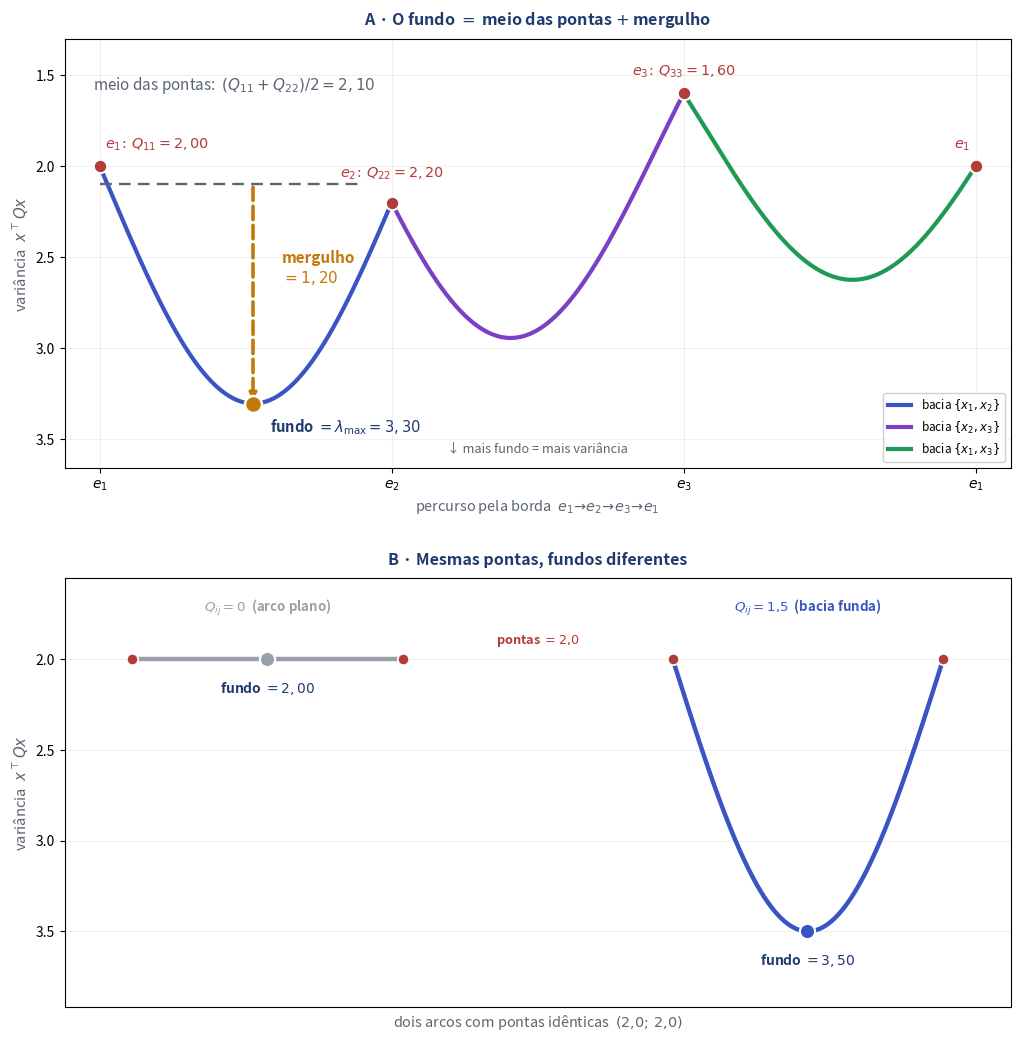

Here is the Python script that generated this plot: (Note: this script raises an exception after producing the figure.)
#!/usr/bin/env python3
# -*- coding: utf-8 -*-
"""Figura CONSTRUTIVA: a profundidade de uma bacia e inteiramente montada a partir de Q.
Convencao desta figura: variancia POSITIVA com eixo invertido (vale embaixo), para casar
com os numeros da tabela do texto (2,0 / 2,10 / 1,20 / 3,30).
Painel A: relevo das 3 bacias (e1->e2->e3->e1), cada quina rotulada em Q; na bacia AZUL,
          a decomposicao fundo = meio das pontas + mergulho.
Painel B: contraexemplo -> mesmas pontas (2,0;2,0), acoplamentos 0 vs 1,5 -> fundos diferentes.
"""
import numpy as np
import matplotlib
matplotlib.use("Agg")
import matplotlib.pyplot as plt

ACCENT="#3b54c4"; BLUE="#2f53c0"; AMBER="#c2790a"; PURPLE="#7a3fc4"
GREEN="#1f9a55"; SLATE="#5b6573"; DARK="#1f3b6e"; GREY="#9aa0aa"; RED="#b23b3b"

def br(x, nd=2):
    return ("{:."+str(nd)+"f}").format(x).replace(".", ",")

Q = np.array([[2.0, 1.2, 0.8],
              [1.2, 2.2, 1.0],
              [0.8, 1.0, 1.6]])

def f_arc(i, j, t):            # variancia ao longo do arco {i,j}, t em [0, pi/2]
    c, s = np.cos(t), np.sin(t)
    return Q[i, i]*c*c + Q[j, j]*s*s + 2*Q[i, j]*c*s

def lam_max(qii, qjj, qij):
    return (qii+qjj)/2.0 + np.sqrt(((qii-qjj)/2.0)**2 + qij**2)
def mergulho(qii, qjj, qij):
    return np.sqrt(((qii-qjj)/2.0)**2 + qij**2)

fig, (axA, axB) = plt.subplots(2, 1, figsize=(11.0, 10.8), dpi=200)
plt.subplots_adjust(left=0.105, right=0.965, top=0.955, bottom=0.058, hspace=0.255)

# ===================== Painel A: relevo das 3 bacias + decomposicao ===========
N = 300
S, F, seg = [], [], []
t = np.linspace(0, np.pi/2, N)
S += list(0 + t/(np.pi/2)); F += list(f_arc(0, 1, t)); seg += [0]*N          # {x1,x2}
t = np.linspace(0, np.pi/2, N)
S += list(1 + t/(np.pi/2)); F += list(f_arc(1, 2, t)); seg += [1]*N          # {x2,x3}
t = np.linspace(0, np.pi/2, N)
f2 = Q[2, 2]*np.cos(t)**2 + Q[0, 0]*np.sin(t)**2 + 2*Q[0, 2]*np.cos(t)*np.sin(t)  # {x3,x1}: e3->e1
S += list(2 + t/(np.pi/2)); F += list(f2); seg += [2]*N
S = np.array(S); F = np.array(F); seg = np.array(seg)

cols = [ACCENT, PURPLE, GREEN]
labs = ["bacia $\\{x_1,x_2\\}$", "bacia $\\{x_2,x_3\\}$", "bacia $\\{x_1,x_3\\}$"]
for sid in range(3):
    m = seg == sid
    axA.plot(S[m], F[m], color=cols[sid], lw=3.0, zorder=3, label=labs[sid])

# quinas (cristas) rotuladas em Q: e1->Q11, e2->Q22, e3->Q33
# (alinhamento por quina: e1 nas bordas alinha p/ dentro; e2 sobe acima da linha tracejada)
corners = [(0, "$e_1\\!:\\,Q_{11}=%s$" % br(Q[0,0]), Q[0,0], "left",   (4, 13)),
           (1, "$e_2\\!:\\,Q_{22}=%s$" % br(Q[1,1]), Q[1,1], "center", (0, 18)),
           (2, "$e_3\\!:\\,Q_{33}=%s$" % br(Q[2,2]), Q[2,2], "center", (0, 13)),
           (3, "$e_1$", Q[0,0], "right", (-4, 13))]
for sc, name, fv, hal, off in corners:
    axA.scatter([sc], [fv], s=92, color=RED, zorder=6, edgecolor="white", linewidth=1.4)
    axA.annotate(name, (sc, fv), textcoords="offset points", xytext=off,
                 ha=hal, color=RED, fontsize=10.4, fontweight="bold")

# --- decomposicao na bacia AZUL {x1,x2} (s em [0,1]) ---
qii, qjj, qij = Q[0,0], Q[1,1], Q[0,1]      # 2.0, 2.2, 1.2
meio = (qii+qjj)/2.0                          # 2,10
merg = mergulho(qii, qjj, qij)               # 1,204
mblue = seg == 0
s_bot = S[mblue][np.argmax(F[mblue])]; f_bot = F[mblue].max()   # ~ (0.53, 3.30)

# linha tracejada no "meio das pontas" (para antes de e2; rotulo na faixa vazia do topo)
axA.plot([0, 0.90], [meio, meio], color=SLATE, lw=1.7, ls=(0, (5, 3)), zorder=4)
axA.annotate("meio das pontas:  $(Q_{11}+Q_{22})/2=%s$" % br(meio),
             xy=(0.46, 1.50), fontsize=11.0, color=SLATE, ha="center", va="top")
# seta tracejada vertical = mergulho (do meio ate o fundo; eixo invertido => desce na tela)
axA.annotate("", xy=(s_bot, f_bot), xytext=(s_bot, meio),
             arrowprops=dict(arrowstyle="-|>", color=AMBER, lw=2.6, ls="--"))
# rotulo do mergulho: curto (a formula ja esta na equacao acima), no espaco livre a direita da seta
axA.annotate("mergulho\n$=%s$" % br(merg), xy=(s_bot+0.10, 2.56),
             fontsize=11.0, color=AMBER, ha="left", va="center", fontweight="bold")
# fundo = lambda_max (rotulo na faixa vazia logo abaixo do arco)
axA.scatter([s_bot], [f_bot], s=150, color=AMBER, zorder=7, edgecolor="white", linewidth=1.8)
axA.annotate("fundo $=\\lambda_{\\max}=%s$" % br(f_bot),
             xy=(s_bot, f_bot), textcoords="offset points", xytext=(12, -17),
             fontsize=10.6, color=DARK, ha="left", va="center", fontweight="bold")

axA.set_title("A · O fundo $=$ meio das pontas $+$ mergulho",
              fontsize=11.6, color=DARK, fontweight="bold", pad=10)
axA.set_xlabel("percurso pela borda  $e_1\\!\\to\\!e_2\\!\\to\\!e_3\\!\\to\\!e_1$", fontsize=10.4, color=SLATE)
axA.set_ylabel("variância  $x^{\\top}Qx$", fontsize=10.7, color=SLATE)
axA.set_xlim(-0.12, 3.12); axA.set_xticks([0, 1, 2, 3])
axA.set_xticklabels(["$e_1$", "$e_2$", "$e_3$", "$e_1$"])
axA.set_ylim(1.30, 3.66); axA.invert_yaxis()      # vale (maior variancia) embaixo
axA.annotate("↓ mais fundo = mais variância", xy=(1.5, 3.55),
             fontsize=9.2, color=SLATE, ha="center", va="center")
axA.grid(alpha=0.18)
axA.legend(loc="lower right", fontsize=8.5, framealpha=0.93)

# ===================== Painel B: contraexemplo ================================
pairs = [(2.0, 2.0, 0.0, GREY,   "$Q_{ij}=0$  (arco plano)"),
         (2.0, 2.0, 1.5, ACCENT, "$Q_{ij}=1{,}5$  (bacia funda)")]
offs = [0.0, 2.0]
for (a, b, c, col, top), off in zip(pairs, offs):
    t = np.linspace(0, np.pi/2, N)
    fv = a*np.cos(t)**2 + b*np.sin(t)**2 + 2*c*np.cos(t)*np.sin(t)
    xs = off + t/(np.pi/2)
    axB.plot(xs, fv, color=col, lw=3.2, zorder=3)
    # rotulo do acoplamento no topo do arco
    axB.text(off+0.5, 1.66, top, ha="center", va="top", color=col,
             fontsize=9.6, fontweight="bold")
    # pontas (ambas = 2,0)
    for xc in (off, off+1.0):
        axB.scatter([xc], [a], s=66, color=RED, zorder=6, edgecolor="white", linewidth=1.2)
    # fundo (arco plano: argmax cairia na borda -> forco o centro)
    fundo = lam_max(a, b, c)
    xb = off+0.5 if c == 0 else off + t[np.argmax(fv)]/(np.pi/2)
    axB.scatter([xb], [fv.max()], s=120, color=col, zorder=7, edgecolor="white", linewidth=1.5)
    axB.annotate("fundo $=%s$" % br(fundo), (xb, fv.max()), textcoords="offset points",
                 xytext=(0, -15), ha="center", va="top", color=DARK, fontsize=10.0, fontweight="bold")

# rotulo das pontas (uma vez, no meio entre os dois arcos)
axB.annotate("pontas $=2{,}0$", (1.5, 2.0), textcoords="offset points", xytext=(0, 11),
             ha="center", color=RED, fontsize=9.2, fontweight="bold")

axB.set_title("B · Mesmas pontas, fundos diferentes", fontsize=11.6, color=DARK,
              fontweight="bold", pad=10)
axB.set_xlabel("dois arcos com pontas idênticas  $(2{,}0;\\,2{,}0)$", fontsize=10.4, color=SLATE)
axB.set_ylabel("variância  $x^{\\top}Qx$", fontsize=10.7, color=SLATE)
axB.set_xlim(-0.25, 3.25); axB.set_xticks([])
axB.set_ylim(1.55, 3.92); axB.invert_yaxis()
axB.grid(alpha=0.18)

OUT = "/Users/gustavo/Claude Code/thesis/coursework/AL/material_didatico/_tools/fig_mergulho_decomposicao.png"
fig.savefig(OUT, dpi=200, facecolor="white")
print("salvo:", OUT)
print("  A: meio=%s mergulho=%s fundo(azul)=%s" % (br(meio), br(merg), br(f_bot)))
print("  B: fundo(c=0)=%s  fundo(c=1,5)=%s" % (br(lam_max(2,2,0)), br(lam_max(2,2,1.5))))
